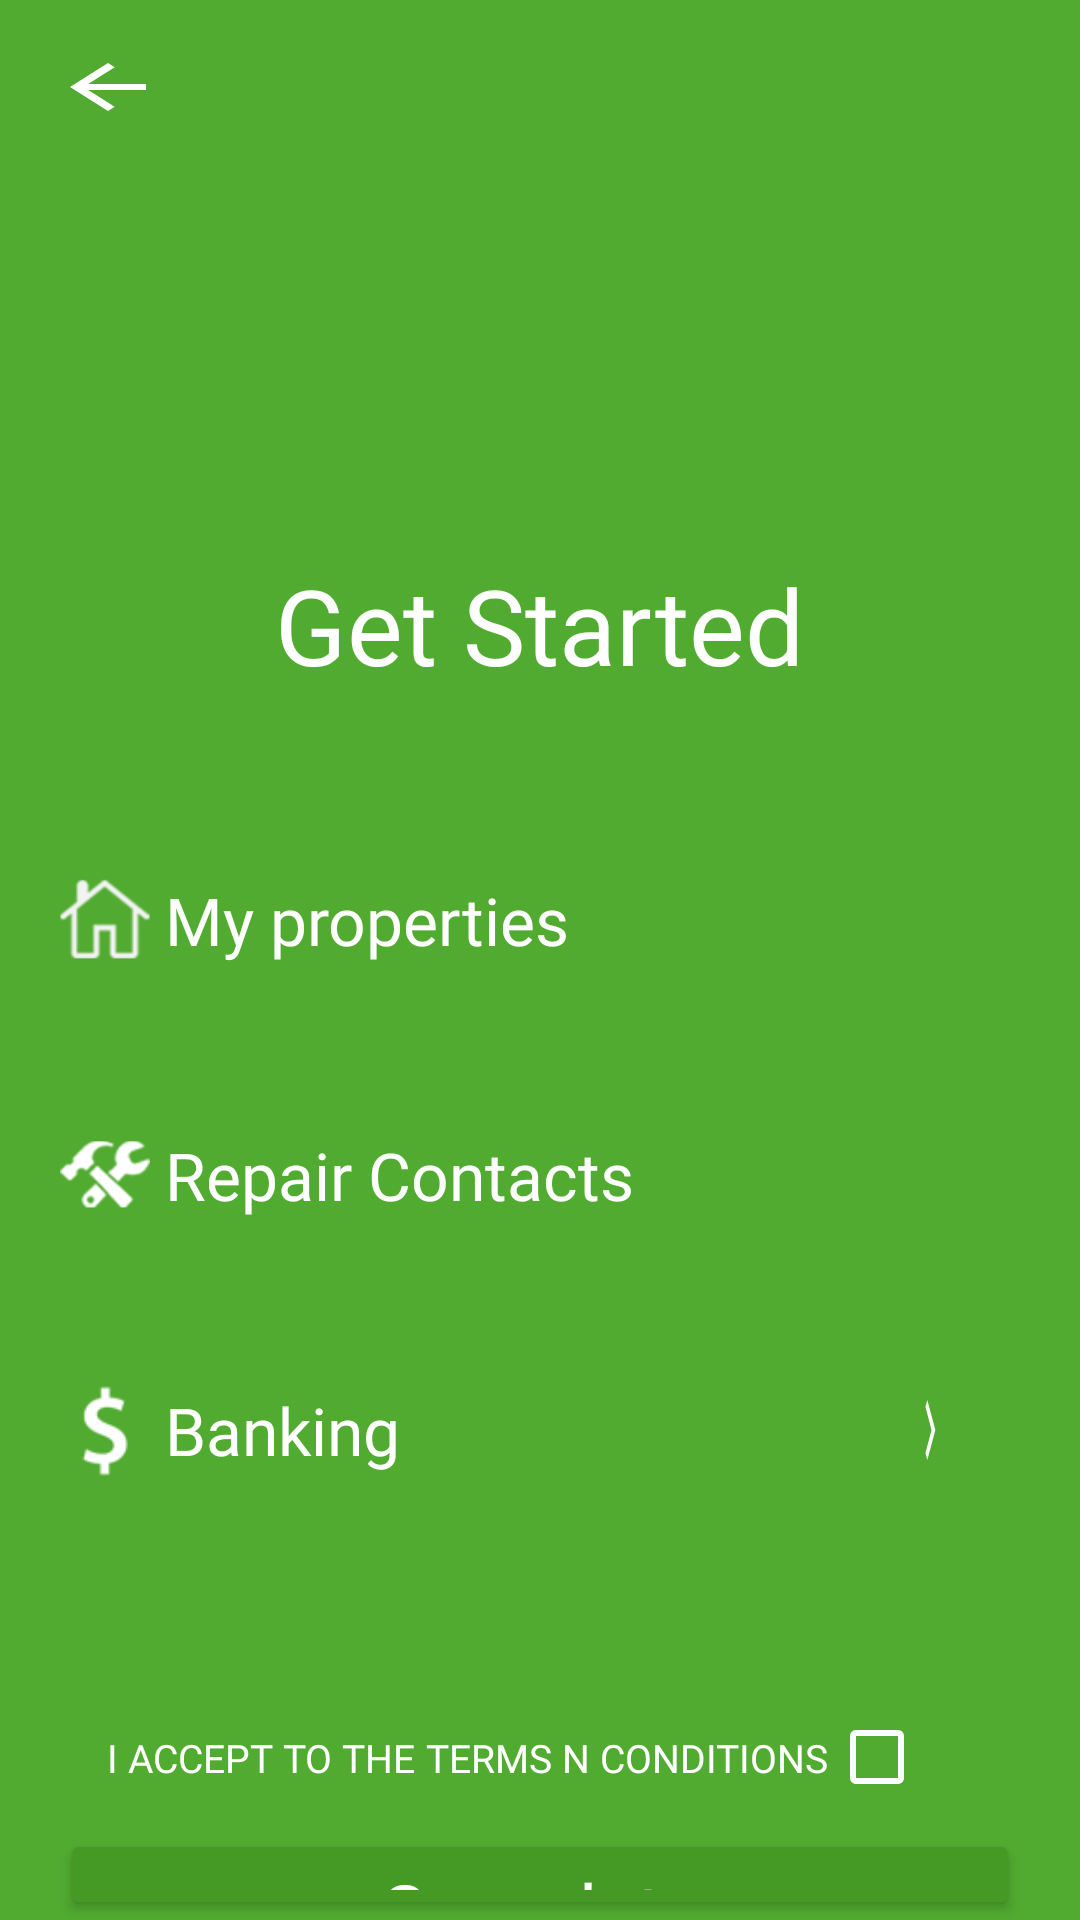

Produce the Android XML layout that renders to this screen, including the resource entries it uses.
<!-- AndroidManifest.xml: application theme Theme.UpKeep -->
<!-- res/layout/activity_get_started.xml -->
<?xml version="1.0" encoding="utf-8"?>
<RelativeLayout xmlns:android="http://schemas.android.com/apk/res/android"
    xmlns:app="http://schemas.android.com/apk/res-auto"
    xmlns:tools="http://schemas.android.com/tools"
    android:layout_width="match_parent"
    android:layout_height="match_parent"
    android:background="@color/green"
    android:orientation="vertical"
    tools:context=".activity_landlord.GetStartedActivity">

    <ImageView
        android:id="@+id/imgBackBtn"
        android:layout_width="wrap_content"
        android:layout_height="wrap_content"
        android:layout_marginStart="17dp"
        android:layout_marginTop="17dp"
        android:layout_marginEnd="17dp"
        android:layout_marginBottom="17dp"
        android:src="@drawable/ic_back_arrow" />

    <ImageView
        android:id="@+id/floor"
        android:layout_width="120dp"
        android:layout_height="120dp"
        android:layout_centerHorizontal="true"
        android:layout_marginTop="40dp"
        android:src="@drawable/logo_upkeep" />


    <TextView
        android:id="@+id/textGetStarted"
        android:layout_width="wrap_content"
        android:layout_height="wrap_content"
        android:layout_below="@+id/floor"
        android:layout_centerHorizontal="true"
        android:layout_marginTop="25dp"
        android:fontFamily="@font/red_hat"
        android:text="Get Started"
        android:textColor="@color/white"
        android:textSize="35sp" />

    <RelativeLayout
        android:id="@+id/myProperties"
        android:layout_width="match_parent"
        android:layout_height="70dp"
        android:layout_below="@+id/textGetStarted"
        android:layout_marginTop="40dp"

        android:padding="15dp">

        <ImageView
            android:id="@+id/homeImg"
            android:layout_width="40dp"
            android:layout_height="wrap_content"
            android:padding="3dp"
            android:src="@drawable/home_image" />

        <TextView
            android:layout_width="wrap_content"
            android:layout_height="wrap_content"
            android:layout_centerVertical="true"
            android:layout_toRightOf="@+id/homeImg"
            android:fontFamily="@font/red_hat"
            android:text="My properties"
            android:textColor="@color/white"
            android:textSize="22sp" />

        <ImageView
            android:layout_width="25dp"
            android:layout_height="25dp"
            android:layout_alignParentRight="true"
            android:layout_centerVertical="true"
            android:layout_marginRight="10dp"
            android:src="@drawable/ic_add" />

    </RelativeLayout>

    <RelativeLayout
        android:id="@+id/repairContacts"
        android:layout_width="match_parent"
        android:layout_height="70dp"
        android:layout_below="@+id/myProperties"
        android:layout_marginTop="15dp"
        android:padding="15dp">

        <ImageView
            android:id="@+id/repairImg"
            android:layout_width="40dp"
            android:layout_height="wrap_content"
            android:padding="5dp"
            android:src="@drawable/repair_image" />

        <TextView
            android:layout_width="wrap_content"
            android:layout_height="wrap_content"
            android:layout_centerVertical="true"
            android:layout_toRightOf="@+id/repairImg"
            android:fontFamily="@font/red_hat"
            android:text="Repair Contacts"
            android:textColor="@color/white"
            android:textSize="22sp" />

        <ImageView
            android:layout_width="25dp"
            android:layout_height="25dp"
            android:layout_alignParentRight="true"
            android:layout_centerVertical="true"
            android:layout_marginRight="10dp"
            android:src="@drawable/ic_add" />

    </RelativeLayout>

    <RelativeLayout
        android:id="@+id/banking"
        android:layout_width="match_parent"
        android:layout_height="70dp"
        android:layout_below="@+id/repairContacts"
        android:layout_marginTop="15dp"
        android:padding="15dp">

        <ImageView
            android:id="@+id/dollar"
            android:layout_width="40dp"
            android:layout_height="wrap_content"
            android:src="@drawable/dollar_image" />

        <TextView
            android:layout_width="wrap_content"
            android:layout_height="wrap_content"
            android:layout_centerVertical="true"
            android:layout_toRightOf="@+id/dollar"
            android:drawablePadding="20dp"
            android:fontFamily="@font/red_hat"
            android:text="Banking"
            android:textColor="@color/white"
            android:textSize="22sp" />

        <ImageView
            android:layout_width="50dp"
            android:layout_height="50dp"
            android:layout_alignParentRight="true"
            android:layout_centerVertical="true"
            android:layout_marginRight="10dp"
            android:src="@drawable/ic_right" />

    </RelativeLayout>

    <LinearLayout
        android:id="@+id/termsConditions"
        android:layout_width="match_parent"
        android:layout_height="wrap_content"
        android:layout_below="@+id/banking"
        android:layout_marginLeft="10dp"
        android:layout_marginTop="50dp"
        android:layout_marginRight="10dp"
        android:gravity="center_horizontal">

        <TextView
            android:layout_width="wrap_content"
            android:layout_height="wrap_content"
            android:fontFamily="@font/red_hat"
            android:text="I ACCEPT TO THE "
            android:textColor="@color/white"
            android:textSize="13sp" />

        <TextView
            android:id="@+id/textTerms"
            android:layout_width="wrap_content"
            android:layout_height="wrap_content"
            android:fontFamily="@font/red_hat"
            android:text="Terms n conditions"
            android:textAllCaps="true"
            android:textColor="@color/white"
            android:textSize="13sp" />

        <CheckBox
            android:id="@+id/checkbox"
            android:layout_width="wrap_content"
            android:layout_height="wrap_content"
            android:buttonTint="@color/white" />

    </LinearLayout>

    <Button
        android:id="@+id/btnComplete"
        android:layout_width="match_parent"
        android:layout_height="80dp"
        android:layout_below="@+id/termsConditions"
        android:layout_marginLeft="20dp"
        android:layout_marginRight="20dp"
        android:backgroundTint="#459A26"
        android:fontFamily="@font/red_hat"
        android:letterSpacing="0"
        android:text="Complete"
        android:textAllCaps="false"
        android:textColor="@color/white"
        android:textSize="25sp" />



</RelativeLayout>
<!-- resources referenced by this layout -->
<resources>
  <color name="green">#51AB30</color>
  <color name="white">#FFFFFFFF</color>
  <!-- drawable dollar_image: png bitmap (drawable, 283895 bytes) -->
  <!-- drawable home_image: png bitmap (drawable, 284506 bytes) -->
  <!-- drawable ic_back_arrow (drawable) -->
  <vector android:autoMirrored="true" android:height="24dp"
      android:viewportHeight="24"
      android:viewportWidth="24" android:width="38dp" xmlns:android="http://schemas.android.com/apk/res/android">
      <path android:fillColor="@android:color/white" android:pathData="M20,11H7.83l5.59,-5.59L12,4l-8,8 8,8 1.41,-1.41L7.83,13H20v-2z"/>
  </vector>
  <!-- drawable ic_right (drawable) -->
  <vector android:height="150dp"
      android:viewportHeight="24" android:viewportWidth="24"
      android:width="40dp" xmlns:android="http://schemas.android.com/apk/res/android">
      <path android:fillColor="@color/white" android:pathData="M8.59,16.59L13.17,12 8.59,7.41 10,6l6,6 -6,6 -1.41,-1.41z"/>
  </vector>
  <!-- drawable repair_image: png bitmap (drawable, 285225 bytes) -->
  <style name="Theme.UpKeep" parent="Theme.MaterialComponents.DayNight.NoActionBar">
          
          <item name="colorPrimary">@color/green</item>
          <item name="colorPrimaryVariant">@color/notification_green</item>
          <item name="colorOnPrimary">@color/white</item>
  
  
          
          <item name="colorSecondary">@color/green</item>
          <item name="colorSecondaryVariant">@color/teal_700</item>
          <item name="colorOnSecondary">@color/black</item>
          
          <item name="android:statusBarColor" tools:targetApi="l">?attr/colorPrimaryVariant</item>
          
      </style>
  <color name="notification_green">#338D13</color>
  <color name="teal_700">#FF018786</color>
  <color name="black">#FF000000</color>
</resources>
